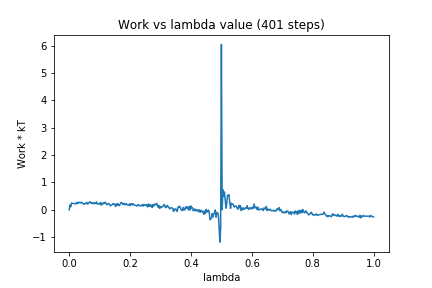

Values plotted in this chart, from the file beside it:
0, 0.0
1, 0.1757
2, 0.1146
3, 0.2504
4, 0.2447
5, 0.2334
6, 0.2246
7, 0.2339
8, 0.2283
9, 0.2137
10, 0.2788
11, 0.2453
12, 0.2341
13, 0.2774
14, 0.2807
15, 0.2517
16, 0.2755
17, 0.2636
18, 0.2407
19, 0.2006
20, 0.2274
21, 0.2255
22, 0.247
23, 0.275
24, 0.2076
25, 0.2309
26, 0.2637
27, 0.2983
28, 0.2774
29, 0.2358
30, 0.2543
31, 0.2647
32, 0.22
33, 0.2482
34, 0.2581
35, 0.2257
36, 0.2872
37, 0.2121
38, 0.2232
39, 0.2117
40, 0.2137
41, 0.2678
42, 0.174
43, 0.2438
44, 0.2048
45, 0.2551
46, 0.2355
47, 0.2832
48, 0.2503
49, 0.2043
50, 0.1866
51, 0.2317
52, 0.2255
53, 0.1965
54, 0.1515
55, 0.1619
56, 0.1794
57, 0.2098
58, 0.2319
59, 0.1971
60, 0.2045
... 340 more rows
